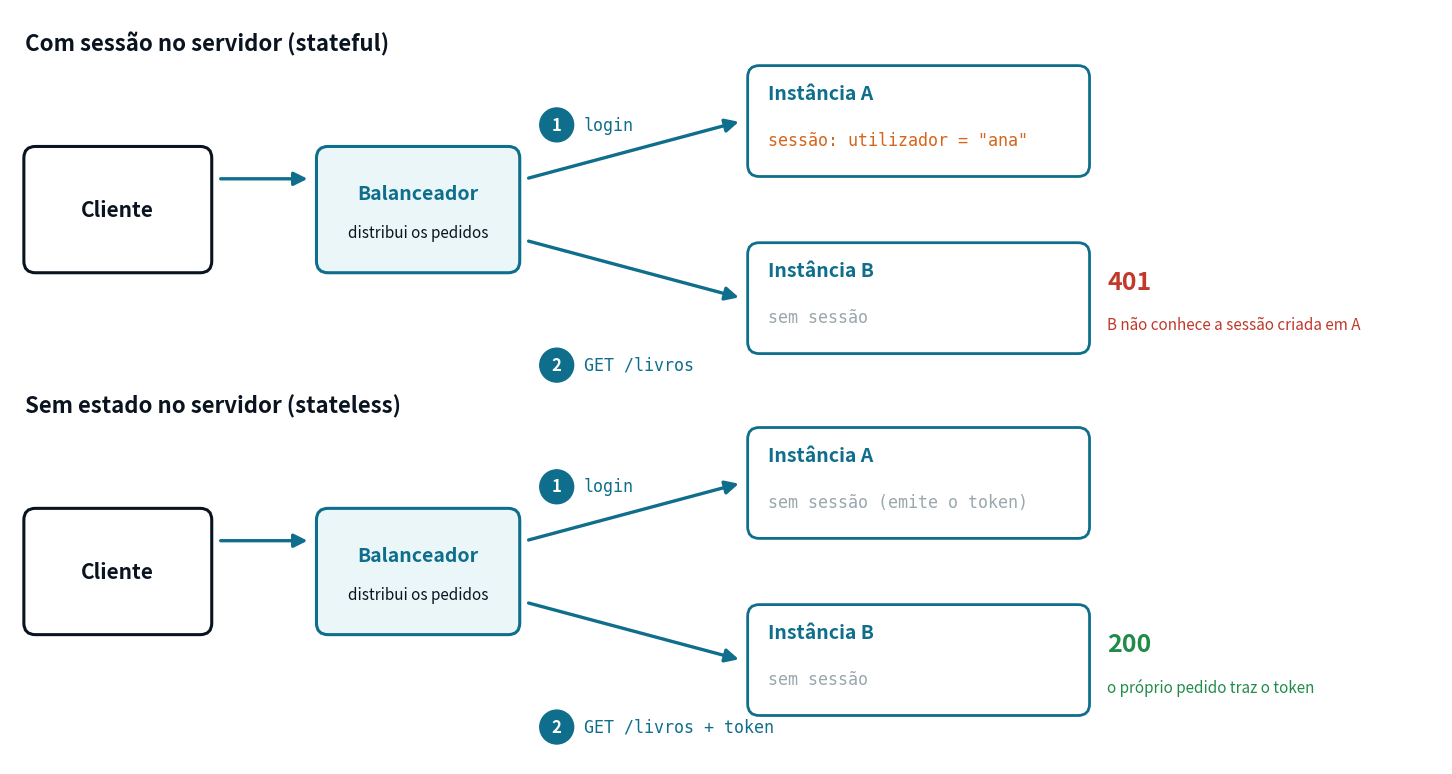

This chart was generated by the following Python code:
"""Duas instâncias do servidor atrás de um balanceador: com sessão vs. sem estado (Cap07 / Aula 07 da ASW).

Uso: python gen_cap07_instancias.py <ficheiro_saida.png>
"""
import sys

import matplotlib
matplotlib.use("Agg")
import matplotlib.pyplot as plt
from matplotlib.patches import FancyBboxPatch, FancyArrowPatch

DARK = "#0a1420"
MID = "#0e6e8c"
ACCENT = "#4dd0e1"
LIGHT = "#eaf6f8"
ORANGE = "#d4651a"
RED = "#c0392b"
GREEN = "#218c4a"
GREY = "#9aa7ad"
FS = 15

out = sys.argv[1] if len(sys.argv) > 1 else "instancias.png"


def box(ax, x0, y0, w, h, fc, ec, lw=2.2, z=1):
    ax.add_patch(FancyBboxPatch((x0, y0), w, h, boxstyle="round,pad=0.02,rounding_size=0.15",
                                fc=fc, ec=ec, lw=lw, zorder=z))


def arrow(ax, p, q, color, rad=0.0):
    ax.add_patch(FancyArrowPatch(p, q, arrowstyle="-|>", mutation_scale=20, color=color, lw=2.4, zorder=3,
                                 connectionstyle=f"arc3,rad={rad}"))


def badge(ax, x, y, n, color):
    ax.add_patch(plt.Circle((x, y), 0.22, color=color, zorder=5))
    ax.text(x, y, str(n), ha="center", va="center", fontsize=FS - 3, color="white", fontweight="bold", zorder=6)


def row(ax, y0, title, stateful):
    ax.text(0.2, y0 + 4.05, title, ha="left", va="center", fontsize=FS + 1, color=DARK, fontweight="bold")
    # cliente
    box(ax, 0.2, y0 + 1.1, 2.4, 1.6, "white", DARK)
    ax.text(1.4, y0 + 1.9, "Cliente", ha="center", va="center", fontsize=FS, color=DARK, fontweight="bold")
    # balanceador
    box(ax, 4.0, y0 + 1.1, 2.6, 1.6, LIGHT, MID)
    ax.text(5.3, y0 + 2.1, "Balanceador", ha="center", va="center", fontsize=FS - 1, color=MID, fontweight="bold")
    ax.text(5.3, y0 + 1.6, "distribui os pedidos", ha="center", va="center", fontsize=FS - 4, color=DARK,
            style="italic")
    # instâncias
    for k, (yy, name) in enumerate(((y0 + 2.35, "Instância A"), (y0 + 0.05, "Instância B"))):
        box(ax, 9.6, yy, 4.4, 1.4, "white", MID, lw=2.0)
        ax.text(9.85, yy + 1.05, name, ha="left", va="center", fontsize=FS - 1, color=MID, fontweight="bold")
        if stateful and k == 0:
            txt, col = "sessão: utilizador = \"ana\"", ORANGE
        elif k == 0:
            txt, col = "sem sessão (emite o token)", GREY
        else:
            txt, col = "sem sessão", GREY
        ax.text(9.85, yy + 0.45, txt, ha="left", va="center", fontsize=FS - 3, color=col, family="monospace")
    # pedidos
    arrow(ax, (2.7, y0 + 2.3), (3.9, y0 + 2.3), MID)
    arrow(ax, (6.7, y0 + 2.3), (9.5, y0 + 3.05), MID)
    badge(ax, 7.1, y0 + 3.0, 1, MID)
    ax.text(7.45, y0 + 3.0, "login", ha="left", va="center", fontsize=FS - 3, color=MID,
            family="monospace")
    arrow(ax, (6.7, y0 + 1.5), (9.5, y0 + 0.75), MID)
    badge(ax, 7.1, y0 - 0.12, 2, MID)
    if stateful:
        ax.text(7.45, y0 - 0.12, "GET /livros", ha="left", va="center", fontsize=FS - 3, color=MID,
                family="monospace")
        res, col, note = "401", RED, "B não conhece a sessão criada em A"
    else:
        ax.text(7.45, y0 - 0.12, "GET /livros + token", ha="left", va="center", fontsize=FS - 3, color=MID,
                family="monospace")
        res, col, note = "200", GREEN, "o próprio pedido traz o token"
    ax.text(14.25, y0 + 0.95, res, ha="left", va="center", fontsize=FS + 3, color=col, fontweight="bold")
    ax.text(14.25, y0 + 0.4, note, ha="left", va="center", fontsize=FS - 4, color=col, style="italic")


fig, ax = plt.subplots(figsize=(18.6, 9.8), dpi=200)
ax.set_xlim(0, 18.6)
ax.set_ylim(-0.4, 9.4)
ax.set_aspect("equal")
ax.axis("off")

row(ax, 4.9, "Com sessão no servidor (stateful)", True)
row(ax, 0.2, "Sem estado no servidor (stateless)", False)

fig.savefig(out, bbox_inches="tight", pad_inches=0.12, facecolor="white")
print("ok", out)
